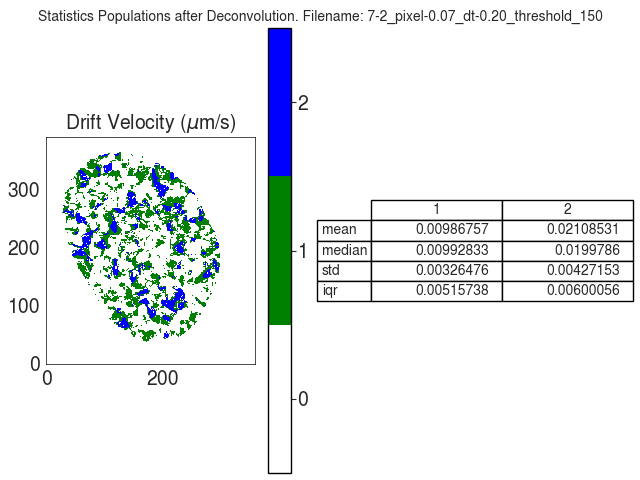

Data behind this chart, as committed beside it:
V
, 1, 2
mean, 0.009868, 0.02109
median, 0.009928, 0.01998
std, 0.003265, 0.004272
iqr, 0.005157, 0.006001
